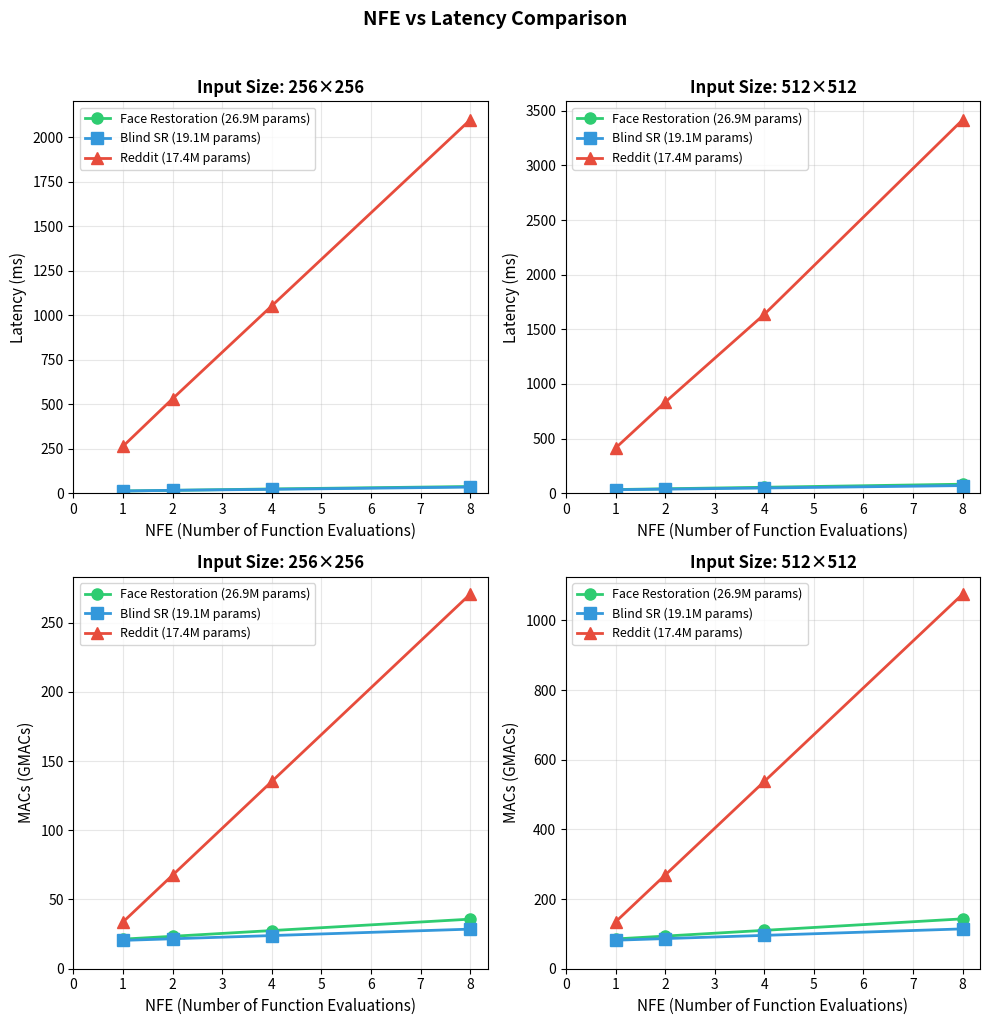

This figure's Python source: (Note: this script raises an exception after producing the figure.)
#!/usr/bin/env python3
"""
Script to plot NFE vs Latency graphs for different models and input sizes.

Usage:
    python plot_nfe_latency.py
    python plot_nfe_latency.py --output figures/nfe_latency_comparison.png
    python plot_nfe_latency.py --show  # Display interactive plot

Data format:
    Each model has data as list of tuples: (input_size, NFE, latency_ms)
"""

import argparse
import matplotlib.pyplot as plt
import numpy as np
from collections import defaultdict
from typing import Dict, List, Tuple

# =============================================================================
# DATA DEFINITION
# Define your measurements here as (input_size, NFE, latency_ms, macs_g)
# macs_g = MACs in GMACs (billions of multiply-accumulate operations)
# =============================================================================

x = 0

# Face Restoration model data
FACE_RESTORATION_DATA = [
    # (input_size, NFE, latency_ms, macs_g)
    (256, 1, 12.69, 21.37),
    (256, 2, 16.20, 23.43),
    (256, 4, 24.03, 27.56),
    (256, 8, 37.74, 35.81),
    (512, 1, 33.54, 85.46),
    (512, 2, 40.66, 93.72),
    (512, 4, 54.52, 110.22),
    (512, 8, 82.54, 143.23),
]

# Blind Super Resolution model data
BLIND_SR_DATA = [
    # (input_size, NFE, latency_ms, macs_g)
    (256, 1, 12.34, 20.47),
    (256, 2, 16.29, 21.63),
    (256, 4, 21.92, 23.95),
    (256, 8, 34.47, 28.60),
    (512, 1, 31.72, 81.86),
    (512, 2, 37.21, 86.51),
    (512, 4, 47.63, 95.80),
    (512, 8, 69.82, 114.39),
]

# Reddit model data (example - replace with actual measurements)
REDDIT_DATA = [
    # (input_size, NFE, latency_ms, macs_g)
    (256, 1, 264.36, 33.82),
    (256, 2, 531.62, 67.64),
    (256, 4, 1053.53, 135.28),
    (256, 8, 2098.62, 270.54),
    (512, 1, 413.61, 134.46),
    (512, 2, 832.97, 268.93),
    (512, 4, 1637.44, 537.85),
    (512, 8, 3417.37, 1075.70),
]

# Model configurations
MODELS = {
    'Face Restoration': {
        'data': FACE_RESTORATION_DATA,
        'color': '#2ecc71',  # Green
        'marker': 'o',
        'params_m': 26.89,  # Number of parameters in millions
    },
    'Blind SR': {
        'data': BLIND_SR_DATA,
        'color': '#3498db',  # Blue
        'marker': 's',
        'params_m': 19.08,  # Number of parameters in millions
    },
    'Reddit': {
        'data': REDDIT_DATA,
        'color': '#e74c3c',  # Red
        'marker': '^',
        'params_m': 17.43,  # Number of parameters in millions
    },
}


def organize_data_by_input_size(models: Dict) -> Dict[int, Dict[str, List[Tuple[int, float, float]]]]:
    """
    Organize data by input size for easier plotting.

    Returns:
        Dict mapping input_size -> {model_name: [(NFE, latency, macs), ...]}
    """
    organized = defaultdict(lambda: defaultdict(list))

    for model_name, model_info in models.items():
        for input_size, nfe, latency, macs in model_info['data']:
            organized[input_size][model_name].append((nfe, latency, macs))

    # Sort by NFE within each model
    for input_size in organized:
        for model_name in organized[input_size]:
            organized[input_size][model_name].sort(key=lambda x: x[0])

    return dict(organized)


def plot_nfe_latency_per_input_size(models: Dict, output_path: str = None, show: bool = False):
    """
    Create one subplot per input size, showing NFE vs Latency for all models.
    """
    organized_data = organize_data_by_input_size(models)
    input_sizes = sorted(organized_data.keys())
    n_plots = len(input_sizes)

    if n_plots == 0:
        print("No data to plot!")
        return

    # Create figure with subplots (2 rows: latency and MACs)
    fig, axes = plt.subplots(2, n_plots, figsize=(5 * n_plots, 10))
    if n_plots == 1:
        axes = axes.reshape(2, 1)

    # Row 0: Latency plots
    for col, input_size in enumerate(input_sizes):
        ax = axes[0, col]
        for model_name, model_info in models.items():
            data = organized_data[input_size].get(model_name, [])
            if not data:
                continue

            nfes = [d[0] for d in data]
            latencies = [d[1] for d in data]
            params_m = model_info.get('params_m', 0)
            label = f"{model_name} ({params_m:.1f}M params)"

            ax.plot(nfes, latencies,
                    color=model_info['color'],
                    marker=model_info['marker'],
                    markersize=8,
                    linewidth=2,
                    label=label)

        ax.set_xlabel('NFE (Number of Function Evaluations)', fontsize=11)
        ax.set_ylabel('Latency (ms)', fontsize=11)
        ax.set_title(f'Input Size: {input_size}×{input_size}', fontsize=12, fontweight='bold')
        ax.legend(loc='upper left', fontsize=9)
        ax.grid(True, alpha=0.3)
        ax.set_xlim(left=0)
        ax.set_ylim(bottom=0)

    # Row 1: MACs plots
    for col, input_size in enumerate(input_sizes):
        ax = axes[1, col]
        for model_name, model_info in models.items():
            data = organized_data[input_size].get(model_name, [])
            if not data:
                continue

            nfes = [d[0] for d in data]
            macs = [d[2] for d in data]
            params_m = model_info.get('params_m', 0)
            label = f"{model_name} ({params_m:.1f}M params)"

            ax.plot(nfes, macs,
                    color=model_info['color'],
                    marker=model_info['marker'],
                    markersize=8,
                    linewidth=2,
                    label=label)

        ax.set_xlabel('NFE (Number of Function Evaluations)', fontsize=11)
        ax.set_ylabel('MACs (GMACs)', fontsize=11)
        ax.set_title(f'Input Size: {input_size}×{input_size}', fontsize=12, fontweight='bold')
        ax.legend(loc='upper left', fontsize=9)
        ax.grid(True, alpha=0.3)
        ax.set_xlim(left=0)
        ax.set_ylim(bottom=0)

    plt.suptitle('NFE vs Latency Comparison', fontsize=14, fontweight='bold', y=1.02)
    plt.tight_layout()

    if output_path:
        plt.savefig(output_path, dpi=150, bbox_inches='tight')
        print(f"Saved plot to: {output_path}")

    if show:
        plt.show()

    plt.close()


def plot_combined_view(models: Dict, output_path: str = None, show: bool = False):
    """
    Create a combined view with NFE vs Latency (log scale) for all input sizes.
    """
    organized_data = organize_data_by_input_size(models)
    input_sizes = sorted(organized_data.keys())

    fig, ax1 = plt.subplots(1, 1, figsize=(10, 6))

    # Plot: NFE vs Latency with different line styles per input size
    line_styles = ['-', '--', '-.', ':']

    for model_name, model_info in models.items():
        for idx, input_size in enumerate(input_sizes):
            data = organized_data[input_size].get(model_name, [])
            if not data:
                continue

            nfes = [d[0] for d in data]
            latencies = [d[1] for d in data]

            style = line_styles[idx % len(line_styles)]
            label = f"{model_name} ({input_size}px)"

            ax1.plot(nfes, latencies,
                    color=model_info['color'],
                    marker=model_info['marker'],
                    markersize=6,
                    linewidth=2,
                    linestyle=style,
                    label=label,
                    alpha=0.8)

    ax1.set_xlabel('NFE', fontsize=11)
    ax1.set_ylabel('Latency (ms)', fontsize=11)
    ax1.set_title('NFE vs Latency (All Input Sizes)', fontsize=12, fontweight='bold')
    ax1.legend(loc='upper left', fontsize=8, ncol=2)
    ax1.grid(True, alpha=0.3)
    ax1.set_yscale('log')


    plt.tight_layout()

    if output_path:
        base_path = output_path.rsplit('.', 1)[0]
        combined_path = f"{base_path}_combined.png"
        plt.savefig(combined_path, dpi=150, bbox_inches='tight')
        print(f"Saved combined plot to: {combined_path}")

    if show:
        plt.show()

    plt.close()


def plot_bar_comparison(models: Dict, output_path: str = None, show: bool = False):
    """
    Create bar chart comparing latency across models for each input size and NFE.
    """
    organized_data = organize_data_by_input_size(models)
    input_sizes = sorted(organized_data.keys())
    model_names = list(models.keys())
    n_models = len(model_names)

    # Get all unique NFEs
    all_nfes = set()
    for model_info in models.values():
        for _, nfe, _, _ in model_info['data']:
            all_nfes.add(nfe)
    nfes = sorted(all_nfes)

    n_input_sizes = len(input_sizes)
    fig, axes = plt.subplots(1, n_input_sizes, figsize=(6 * n_input_sizes, 5))
    if n_input_sizes == 1:
        axes = [axes]

    bar_width = 0.8 / n_models

    for ax, input_size in zip(axes, input_sizes):
        x = np.arange(len(nfes))

        for i, model_name in enumerate(model_names):
            data_dict = {nfe: lat for nfe, lat, macs in organized_data[input_size].get(model_name, [])}
            latencies = [data_dict.get(nfe, 0) for nfe in nfes]

            offset = (i - n_models / 2 + 0.5) * bar_width
            bars = ax.bar(x + offset, latencies, bar_width,
                         label=model_name,
                         color=models[model_name]['color'],
                         alpha=0.8)

            # Add value labels on bars
            for bar, lat in zip(bars, latencies):
                if lat > 0:
                    ax.text(bar.get_x() + bar.get_width()/2, bar.get_height(),
                           f'{lat:.0f}', ha='center', va='bottom', fontsize=7)

        ax.set_xlabel('NFE', fontsize=11)
        ax.set_ylabel('Latency (ms)', fontsize=11)
        ax.set_title(f'Input Size: {input_size}×{input_size}', fontsize=12, fontweight='bold')
        ax.set_xticks(x)
        ax.set_xticklabels(nfes)
        ax.legend(fontsize=9)
        ax.grid(True, alpha=0.3, axis='y')

    plt.suptitle('Latency Comparison by Model, NFE, and Input Size', fontsize=14, fontweight='bold', y=1.02)
    plt.tight_layout()

    if output_path:
        base_path = output_path.rsplit('.', 1)[0]
        bar_path = f"{base_path}_bars.png"
        plt.savefig(bar_path, dpi=150, bbox_inches='tight')
        print(f"Saved bar plot to: {bar_path}")

    if show:
        plt.show()

    plt.close()


def print_data_table(models: Dict):
    """Print a summary table of all data."""
    organized_data = organize_data_by_input_size(models)
    input_sizes = sorted(organized_data.keys())
    model_names = list(models.keys())

    print("\n" + "=" * 90)
    print("MODEL PARAMETERS")
    print("=" * 90)
    for model_name in model_names:
        params_m = models[model_name].get('params_m', 0)
        print(f"{model_name:<20}: {params_m:.2f}M parameters")

    print("\n" + "=" * 90)
    print("DATA SUMMARY")
    print("=" * 90)

    for input_size in input_sizes:
        print(f"\nInput Size: {input_size}×{input_size}")
        print("-" * 80)
        print(f"{'Model':<20} {'NFE':<8} {'Latency (ms)':<15} {'MACs (G)':<12} {'FPS':<10}")
        print("-" * 80)

        for model_name in model_names:
            data = organized_data[input_size].get(model_name, [])
            for nfe, latency, macs in data:
                fps = 1000.0 / latency if latency > 0 else 0
                print(f"{model_name:<20} {nfe:<8} {latency:<15.2f} {macs:<12.2f} {fps:<10.2f}")


def main():
    parser = argparse.ArgumentParser(description='Plot NFE vs Latency graphs')
    parser.add_argument('--output', '-o', type=str, default='figures/nfe_latency.png',
                        help='Output path for the plot (default: figures/nfe_latency.png)')
    parser.add_argument('--show', action='store_true',
                        help='Display interactive plot')
    parser.add_argument('--no-save', action='store_true',
                        help='Do not save the plots')
    parser.add_argument('--plot-type', type=str, default='all',
                        choices=['line', 'combined', 'bar', 'all'],
                        help='Type of plot to generate')

    args = parser.parse_args()

    output_path = None if args.no_save else args.output

    # Print data summary
    print_data_table(MODELS)

    # Generate plots
    print("\nGenerating plots...")

    if args.plot_type in ['line', 'all']:
        plot_nfe_latency_per_input_size(MODELS, output_path, args.show)

    if args.plot_type in ['combined', 'all']:
        plot_combined_view(MODELS, output_path, args.show)

    if args.plot_type in ['bar', 'all']:
        plot_bar_comparison(MODELS, output_path, args.show)

    print("\nDone!")


if __name__ == '__main__':
    main()
